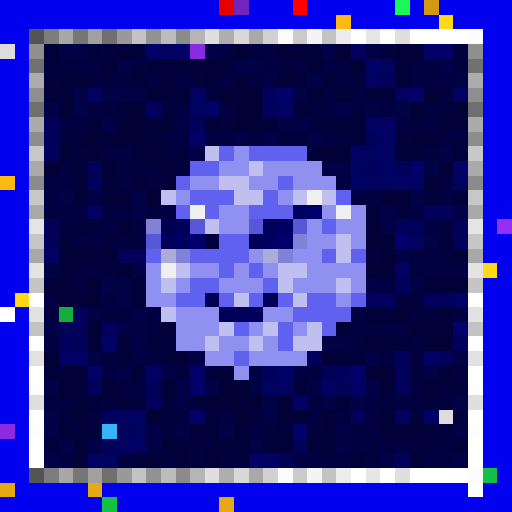
t = 0.00 s
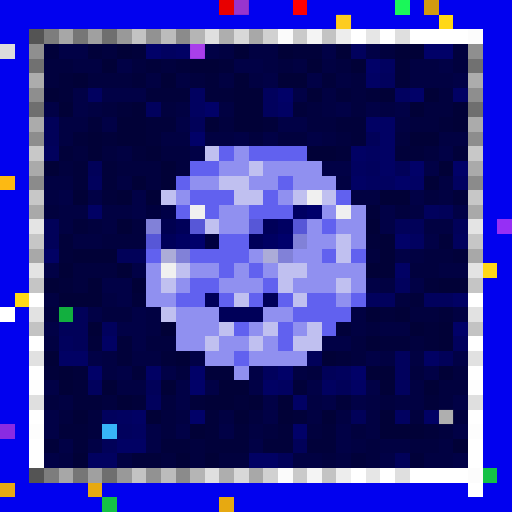
t = 0.34 s
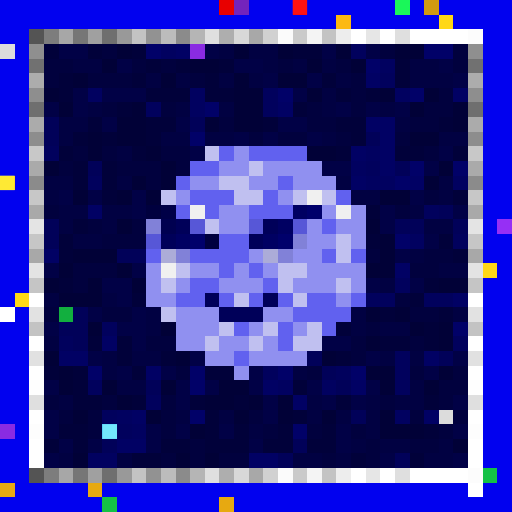
t = 0.69 s
t = 1.03 s: frame unchanged from t = 0.00 s, image omitted
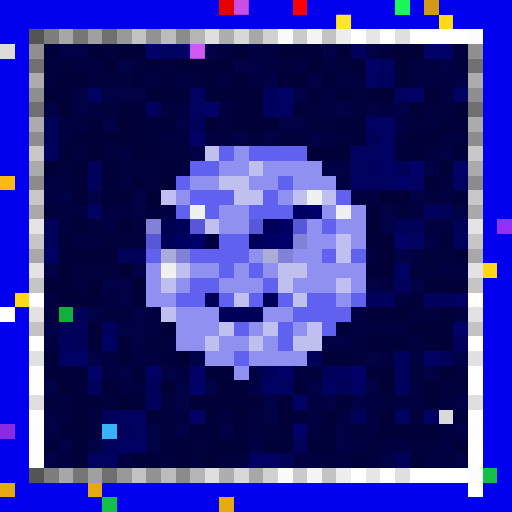
t = 1.37 s
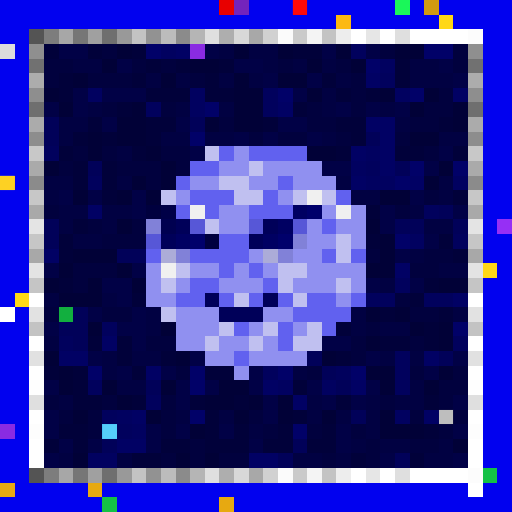
t = 1.72 s

The animated SVG that drew these frames (rendered in a browser with its animation timeline set to each time). Animation: 1 CSS @keyframes rule; one cycle of 2.06 s, repeats indefinitely.

<svg viewBox="0 0 35 35" shape-rendering="crispEdges" xmlns="http://www.w3.org/2000/svg"><style>@keyframes pop{0%,100%{opacity:0}18%{opacity:1}36%{opacity:0}}.a00{animation:pop 1.1s linear 0.00s infinite}.a01{animation:pop 1.1s linear -0.14s infinite}.a02{animation:pop 1.1s linear -0.28s infinite}.a03{animation:pop 1.1s linear -0.41s infinite}.a04{animation:pop 1.1s linear -0.55s infinite}.a05{animation:pop 1.1s linear -0.69s infinite}.a06{animation:pop 1.1s linear -0.83s infinite}.a07{animation:pop 1.1s linear -0.96s infinite}</style><rect width="35" height="35" fill="#0101ef"/><path fill="#e80000" d="M15 0h1v1H15z"/><path fill="#7324bc" d="M16 0h1v1H16z"/><path fill="#fe0000" d="M20 0h1v1H20z"/><path fill="#1af759" d="M27 0h1v1H27z"/><path fill="#d19a10" d="M29 0h1v1H29z"/><path fill="#fcb913" d="M23 1h1v1H23zM0 12h1v1H0z"/><path fill="#ffd816" d="M30 1h1v1H30zM33 18h1v1H33zM1 20h1v1H1z"/><path fill="#545454" d="M2 2h1v1H2zM2 32h1v1H2z"/><path fill="#7d7d7d" d="M3 2h1v1H3zM3 32h1v1H3z"/><path fill="#a7a7a7" d="M4 2h1v1H4zM4 32h1v1H4z"/><path fill="#767676" d="M5 2h1v1H5zM5 32h1v1H5z"/><path fill="#a0a0a0" d="M6 2h1v1H6zM6 32h1v1H6z"/><path fill="#6f6f6f" d="M7 2h1v1H7zM2 7h1v1H2zM32 7h1v1H32zM7 32h1v1H7z"/><path fill="#999999" d="M8 2h1v1H8zM8 32h1v1H8z"/><path fill="#c3c3c3" d="M9 2h1v1H9zM22 2h1v1H22zM2 22h1v1H2zM32 22h1v1H32zM9 32h1v1H9zM22 32h1v1H22z"/><path fill="#929292" d="M10 2h1v1H10zM10 32h1v1H10z"/><path fill="#bcbcbc" d="M11 2h1v1H11zM11 32h1v1H11z"/><path fill="#8b8b8b" d="M12 2h1v1H12zM2 12h1v1H2zM32 12h1v1H32zM12 32h1v1H12z"/><path fill="#b5b5b5" d="M13 2h1v1H13zM13 32h1v1H13z"/><path fill="#dfdfdf" d="M14 2h1v1H14zM27 2h1v1H27zM2 27h1v1H2zM32 27h1v1H32zM14 32h1v1H14zM27 32h1v1H27z"/><path fill="#aeaeae" d="M15 2h1v1H15zM15 32h1v1H15z"/><path fill="#d8d8d8" d="M16 2h1v1H16zM16 32h1v1H16z"/><path fill="#a8a8a8" d="M17 2h1v1H17zM2 17h1v1H2zM32 17h1v1H32zM17 32h1v1H17z"/><path fill="#d1d1d1" d="M18 2h1v1H18zM18 32h1v1H18z"/><path fill="#fbfbfb" d="M19 2h1v1H19zM19 32h1v1H19z"/><path fill="#cacaca" d="M20 2h1v1H20zM20 32h1v1H20z"/><path fill="#f4f4f4" d="M21 2h1v1H21zM21 32h1v1H21z"/><path fill="#ededed" d="M23 2h1v1H23zM23 32h1v1H23z"/><path fill="#ffffff" d="M24 2h1v1H24zM26 2h1v1H26zM28 2h4v1H28zM2 20h1v1H2zM32 20h1v1H32zM0 21h1v1H0zM2 23h1v1H2zM32 23h1v1H32zM2 25h1v1H2zM32 25h1v1H32zM2 28h1v1H2zM32 28h1v1H32zM2 30h1v1H2zM32 30h1v1H32zM2 31h1v1H2zM32 31h1v1H32zM24 32h1v1H24zM26 32h1v1H26zM28 32h4v1H28zM32 33h1v1H32z"/><path fill="#e6e6e6" d="M25 2h1v1H25zM25 32h1v1H25z"/><path fill="#fcfcfc" d="M32 2h1v1H32zM32 32h1v1H32z"/><path fill="#dcdcdc" d="M0 3h1v1H0zM30 28h1v1H30z"/><path fill="#8f8f8f" d="M2 3h1v1H2zM32 3h1v1H32z"/><path fill="#01013a" d="M3 3h1v1H3zM6 3h1v1H6zM9 3h1v1H9zM20 3h2v1H20zM10 4h1v1H10zM12 4h1v1H12zM15 4h1v1H15zM27 4h1v1H27zM4 5h1v1H4zM9 5h1v1H9zM14 5h1v1H14zM22 5h1v1H22zM27 5h1v1H27zM4 6h1v1H4zM10 6h3v1H10zM14 6h2v1H14zM23 6h1v1H23zM25 6h1v1H25zM8 7h1v1H8zM20 7h1v1H20zM6 8h1v1H6zM10 8h2v1H10zM18 8h1v1H18zM23 8h2v1H23zM30 8h1v1H30zM5 9h1v1H5zM7 9h1v1H7zM10 9h1v1H10zM24 9h1v1H24zM4 10h1v1H4zM9 10h1v1H9zM23 10h1v1H23zM27 10h2v1H27zM31 10h1v1H31zM5 11h1v1H5zM7 11h1v1H7zM5 12h1v1H5zM7 12h1v1H7zM7 13h1v1H7zM31 13h1v1H31zM25 14h1v1H25zM5 15h1v1H5zM4 16h1v1H4zM25 16h1v1H25zM30 16h1v1H30zM4 17h1v1H4zM31 17h1v1H31zM4 19h1v1H4zM29 19h1v1H29zM9 20h1v1H9zM28 20h1v1H28zM26 21h1v1H26zM30 21h1v1H30zM23 22h1v1H23zM29 22h1v1H29zM6 23h1v1H6zM8 23h1v1H8zM26 23h2v1H26zM29 23h1v1H29zM8 24h1v1H8zM11 24h1v1H11zM23 24h1v1H23zM3 25h1v1H3zM5 25h1v1H5zM9 25h1v1H9zM14 25h2v1H14zM5 26h1v1H5zM20 26h1v1H20zM5 27h2v1H5zM9 27h1v1H9zM13 27h1v1H13zM16 27h1v1H16zM23 27h1v1H23zM29 27h1v1H29zM14 28h1v1H14zM20 28h1v1H20zM4 29h2v1H4zM14 29h1v1H14zM16 29h1v1H16zM19 29h1v1H19zM22 29h1v1H22zM29 29h1v1H29zM3 30h1v1H3zM5 30h1v1H5zM11 30h2v1H11zM14 30h3v1H14zM18 30h2v1H18zM21 30h2v1H21zM9 31h2v1H9zM24 31h1v1H24zM28 31h1v1H28z"/><path fill="#010146" d="M4 3h2v1H4zM14 3h1v1H14zM22 3h1v1H22zM25 3h1v1H25zM8 4h1v1H8zM16 4h2v1H16zM30 4h1v1H30zM18 5h1v1H18zM21 5h1v1H21zM31 5h1v1H31zM5 6h1v1H5zM7 6h3v1H7zM20 6h1v1H20zM3 7h1v1H3zM5 7h1v1H5zM23 7h1v1H23zM25 7h1v1H25zM27 7h1v1H27zM7 8h1v1H7zM12 8h1v1H12zM19 8h2v1H19zM16 9h1v1H16zM18 9h1v1H18zM21 9h1v1H21zM13 10h1v1H13zM30 10h1v1H30zM22 11h2v1H22zM29 11h1v1H29zM4 13h1v1H4zM6 13h1v1H6zM9 13h1v1H9zM28 13h1v1H28zM9 14h1v1H9zM26 14h1v1H26zM31 14h1v1H31zM26 15h1v1H26zM29 16h1v1H29zM27 17h1v1H27zM3 18h1v1H3zM9 18h1v1H9zM7 19h2v1H7zM25 19h1v1H25zM28 19h1v1H28zM8 20h1v1H8zM6 21h1v1H6zM9 21h1v1H9zM3 22h1v1H3zM8 22h2v1H8zM9 23h1v1H9zM22 23h2v1H22zM6 24h1v1H6zM13 24h1v1H13zM25 24h1v1H25zM31 24h1v1H31zM8 25h1v1H8zM11 25h1v1H11zM17 25h1v1H17zM29 25h1v1H29zM3 26h1v1H3zM12 26h1v1H12zM14 26h1v1H14zM17 26h1v1H17zM21 26h1v1H21zM25 26h1v1H25zM12 27h1v1H12zM18 27h1v1H18zM22 27h1v1H22zM24 27h1v1H24zM31 27h1v1H31zM3 28h1v1H3zM18 28h1v1H18zM3 29h1v1H3zM10 29h1v1H10zM12 29h1v1H12zM15 29h1v1H15zM23 29h1v1H23zM31 29h1v1H31zM4 30h1v1H4zM6 30h1v1H6zM10 30h1v1H10zM17 30h1v1H17zM23 30h1v1H23zM3 31h1v1H3zM26 31h1v1H26zM31 31h1v1H31z"/><path fill="#01013e" d="M7 3h1v1H7zM26 3h1v1H26zM31 3h1v1H31zM3 4h2v1H3zM9 4h1v1H9zM11 4h1v1H11zM19 4h1v1H19zM23 4h1v1H23zM31 4h1v1H31zM3 5h1v1H3zM6 5h3v1H6zM13 5h1v1H13zM24 5h1v1H24zM24 6h1v1H24zM30 6h1v1H30zM7 7h1v1H7zM11 7h1v1H11zM21 7h1v1H21zM24 7h1v1H24zM29 7h2v1H29zM15 8h1v1H15zM21 8h2v1H21zM28 8h2v1H28zM17 9h1v1H17zM19 9h2v1H19zM23 9h1v1H23zM27 9h1v1H27zM5 10h1v1H5zM7 10h1v1H7zM11 10h2v1H11zM29 10h1v1H29zM4 11h1v1H4zM8 11h3v1H8zM12 11h1v1H12zM10 12h1v1H10zM29 13h1v1H29zM3 14h1v1H3zM27 14h1v1H27zM6 15h1v1H6zM9 15h1v1H9zM7 16h3v1H7zM25 17h1v1H25zM29 17h2v1H29zM5 18h3v1H5zM28 18h2v1H28zM5 19h1v1H5zM27 20h1v1H27zM3 21h1v1H3zM7 21h2v1H7zM28 21h2v1H28zM25 22h1v1H25zM10 23h2v1H10zM24 23h1v1H24zM28 23h1v1H28zM24 24h1v1H24zM12 25h1v1H12zM21 25h1v1H21zM28 25h1v1H28zM31 25h1v1H31zM30 26h2v1H30zM3 27h1v1H3zM7 27h1v1H7zM11 27h1v1H11zM26 27h1v1H26zM30 27h1v1H30zM4 28h1v1H4zM6 28h1v1H6zM11 28h1v1H11zM17 28h1v1H17zM28 28h1v1H28zM31 28h1v1H31zM6 29h1v1H6zM11 29h1v1H11zM18 29h1v1H18zM21 29h1v1H21zM24 29h1v1H24zM30 29h1v1H30zM13 30h1v1H13zM25 30h1v1H25zM28 30h2v1H28zM11 31h1v1H11zM13 31h1v1H13zM15 31h2v1H15zM22 31h1v1H22zM25 31h1v1H25z"/><path fill="#010137" d="M8 3h1v1H8zM16 3h1v1H16zM19 3h1v1H19zM23 3h1v1H23zM27 3h2v1H27zM7 4h1v1H7zM13 4h2v1H13zM21 4h1v1H21zM24 4h1v1H24zM5 5h1v1H5zM11 5h1v1H11zM16 5h1v1H16zM19 5h2v1H19zM3 6h1v1H3zM16 6h2v1H16zM21 6h1v1H21zM26 6h1v1H26zM29 6h1v1H29zM4 7h1v1H4zM9 7h1v1H9zM16 7h2v1H16zM28 7h1v1H28zM31 7h1v1H31zM8 8h2v1H8zM14 8h1v1H14zM16 8h2v1H16zM31 8h1v1H31zM6 9h1v1H6zM8 9h2v1H8zM28 9h2v1H28zM6 10h1v1H6zM10 10h1v1H10zM21 10h2v1H21zM3 11h1v1H3zM11 11h1v1H11zM30 11h1v1H30zM9 12h1v1H9zM11 12h1v1H11zM29 12h1v1H29zM5 13h1v1H5zM8 13h1v1H8zM10 13h1v1H10zM26 13h2v1H26zM8 15h1v1H8zM25 15h1v1H25zM26 16h1v1H26zM5 17h3v1H5zM26 17h1v1H26zM4 18h1v1H4zM8 18h1v1H8zM25 18h2v1H25zM3 19h1v1H3zM6 19h1v1H6zM9 19h1v1H9zM30 19h2v1H30zM4 20h3v1H4zM25 21h1v1H25zM27 21h1v1H27zM6 22h1v1H6zM11 22h1v1H11zM28 22h1v1H28zM30 22h1v1H30zM25 23h1v1H25zM30 23h1v1H30zM3 24h1v1H3zM12 24h1v1H12zM22 24h1v1H22zM4 25h1v1H4zM25 25h2v1H25zM30 25h1v1H30zM4 26h1v1H4zM7 26h1v1H7zM11 26h1v1H11zM15 26h2v1H15zM26 26h1v1H26zM29 26h1v1H29zM8 27h1v1H8zM14 27h2v1H14zM17 27h1v1H17zM19 27h1v1H19zM5 28h1v1H5zM10 28h1v1H10zM16 28h1v1H16zM19 28h1v1H19zM22 28h1v1H22zM26 28h1v1H26zM13 29h1v1H13zM26 29h3v1H26zM31 30h1v1H31zM5 31h1v1H5zM12 31h1v1H12zM14 31h1v1H14z"/><path fill="#010168" d="M10 3h1v1H10zM29 3h2v1H29zM25 4h1v1H25zM19 6h1v1H19zM28 6h1v1H28zM14 7h1v1H14zM13 9h1v1H13zM28 11h1v1H28zM31 11h1v1H31zM27 12h1v1H27zM27 16h1v1H27zM31 22h1v1H31zM6 25h1v1H6zM13 25h1v1H13zM19 25h1v1H19zM24 25h1v1H24zM13 26h1v1H13zM13 28h1v1H13zM20 29h1v1H20z"/><path fill="#010160" d="M11 3h1v1H11zM26 4h1v1H26zM6 6h1v1H6zM13 6h1v1H13zM27 6h1v1H27zM13 7h1v1H13zM25 10h1v1H25zM24 11h1v1H24zM25 12h2v1H25zM31 12h1v1H31zM28 16h1v1H28zM19 26h1v1H19zM22 26h1v1H22zM8 28h1v1H8zM27 28h1v1H27zM9 29h1v1H9zM6 31h2v1H6z"/><path fill="#010164" d="M12 3h1v1H12zM25 5h1v1H25zM31 6h1v1H31zM19 7h1v1H19zM25 8h2v1H25zM26 9h1v1H26zM24 10h1v1H24zM26 10h1v1H26zM26 11h1v1H26zM24 12h1v1H24zM28 12h1v1H28zM6 14h1v1H6zM3 17h1v1H3zM27 18h1v1H27zM31 20h1v1H31zM7 23h1v1H7zM4 24h2v1H4zM29 24h1v1H29zM10 25h1v1H10zM18 26h1v1H18zM24 26h1v1H24zM20 27h1v1H20zM9 28h1v1H9zM29 28h1v1H29zM8 30h2v1H8zM17 31h2v1H17z"/><path fill="#8a2be2" d="M13 3h1v1H13zM0 29h1v1H0z"/><path fill="#010142" d="M15 3h1v1H15zM17 3h2v1H17zM5 4h2v1H5zM18 4h1v1H18zM20 4h1v1H20zM22 4h1v1H22zM28 4h2v1H28zM10 5h1v1H10zM12 5h1v1H12zM15 5h1v1H15zM17 5h1v1H17zM23 5h1v1H23zM28 5h3v1H28zM22 6h1v1H22zM6 7h1v1H6zM12 7h1v1H12zM15 7h1v1H15zM22 7h1v1H22zM26 7h1v1H26zM4 8h2v1H4zM27 8h1v1H27zM4 9h1v1H4zM11 9h2v1H11zM14 9h2v1H14zM22 9h1v1H22zM30 9h2v1H30zM8 10h1v1H8zM3 12h2v1H3zM8 12h1v1H8zM23 12h1v1H23zM30 12h1v1H30zM3 13h1v1H3zM24 13h2v1H24zM30 13h1v1H30zM4 14h2v1H4zM7 14h2v1H7zM28 14h1v1H28zM4 15h1v1H4zM7 15h1v1H7zM29 15h2v1H29zM5 16h2v1H5zM28 17h1v1H28zM30 18h2v1H30zM26 19h1v1H26zM3 20h1v1H3zM7 20h1v1H7zM10 21h1v1H10zM24 21h1v1H24zM31 21h1v1H31zM10 22h1v1H10zM24 22h1v1H24zM26 22h2v1H26zM3 23h1v1H3zM7 24h1v1H7zM9 24h2v1H9zM26 24h1v1H26zM28 24h1v1H28zM7 25h1v1H7zM20 25h1v1H20zM8 26h2v1H8zM28 26h1v1H28zM4 27h1v1H4zM21 27h1v1H21zM25 27h1v1H25zM27 27h2v1H27zM12 28h1v1H12zM15 28h1v1H15zM21 28h1v1H21zM23 28h1v1H23zM25 28h1v1H25zM17 29h1v1H17zM25 29h1v1H25zM24 30h1v1H24zM26 30h2v1H26zM30 30h1v1H30zM4 31h1v1H4zM8 31h1v1H8zM20 31h2v1H20zM23 31h1v1H23zM29 31h2v1H29z"/><path fill="#01015d" d="M24 3h1v1H24zM26 5h1v1H26zM18 6h1v1H18zM10 7h1v1H10zM18 7h1v1H18zM3 10h1v1H3zM25 11h1v1H25zM6 12h1v1H6zM29 14h1v1H29zM31 16h1v1H31zM27 19h1v1H27zM25 20h2v1H25zM29 20h2v1H29zM7 22h1v1H7zM4 23h1v1H4zM31 23h1v1H31zM27 24h1v1H27zM18 25h1v1H18zM23 25h1v1H23zM27 25h1v1H27zM6 26h1v1H6zM27 26h1v1H27zM10 27h1v1H10zM7 28h1v1H7zM8 29h1v1H8z"/><path fill="#717171" d="M2 4h1v1H2zM32 4h1v1H32z"/><path fill="#acacac" d="M2 5h1v1H2zM32 5h1v1H32z"/><path fill="#8e8e8e" d="M2 6h1v1H2zM32 6h1v1H32z"/><path fill="#ababab" d="M2 8h1v1H2zM32 8h1v1H32z"/><path fill="#010159" d="M3 8h1v1H3zM13 8h1v1H13zM3 9h1v1H3zM25 9h1v1H25zM6 11h1v1H6zM27 11h1v1H27zM30 14h1v1H30zM3 15h1v1H3zM27 15h2v1H27zM31 15h1v1H31zM3 16h1v1H3zM8 17h2v1H8zM5 21h1v1H5zM4 22h2v1H4zM5 23h1v1H5zM21 24h1v1H21zM30 24h1v1H30zM22 25h1v1H22zM10 26h1v1H10zM23 26h1v1H23zM24 28h1v1H24zM7 30h1v1H7zM20 30h1v1H20zM19 31h1v1H19zM27 31h1v1H27z"/><path fill="#8d8d8d" d="M2 9h1v1H2zM32 9h1v1H32z"/><path fill="#c8c8c8" d="M2 10h1v1H2zM32 10h1v1H32z"/><path fill="#c0c0f0" d="M14 10h1v1H14zM17 11h1v1H17zM15 12h2v1H15zM11 13h1v1H11zM16 13h2v1H16zM20 13h1v1H20zM22 13h1v1H22zM14 15h1v1H14zM23 16h1v1H23zM23 17h1v1H23zM12 18h1v1H12zM19 18h2v1H19zM11 19h1v1H11zM19 19h1v1H19zM23 19h1v1H23zM16 20h1v1H16zM20 20h1v1H20zM11 21h1v1H11zM15 22h1v1H15zM18 22h1v1H18zM21 22h1v1H21zM14 23h1v1H14zM17 23h1v1H17zM20 23h2v1H20z"/><path fill="#6161ef" d="M15 10h1v1H15zM17 10h4v1H17zM13 11h2v1H13zM12 12h1v1H12zM19 12h1v1H19zM13 13h3v1H13zM18 13h1v1H18zM23 13h1v1H23zM12 14h1v1H12zM14 14h1v1H14zM17 14h3v1H17zM22 15h1v1H22zM15 16h2v1H15zM10 17h1v1H10zM13 17h4v1H13zM22 17h1v1H22zM24 17h1v1H24zM15 18h1v1H15zM17 18h1v1H17zM13 19h2v1H13zM18 19h1v1H18zM12 20h2v1H12zM15 20h1v1H15zM17 20h1v1H17zM19 20h1v1H19zM21 20h2v1H21zM24 20h1v1H24zM20 21h4v1H20zM16 22h1v1H16zM19 22h1v1H19zM22 22h1v1H22zM19 23h1v1H19zM16 24h1v1H16z"/><path fill="#9090f0" d="M16 10h1v1H16zM15 11h2v1H15zM18 11h4v1H18zM13 12h2v1H13zM17 12h2v1H17zM20 12h3v1H20zM12 13h1v1H12zM19 13h1v1H19zM15 14h2v1H15zM22 14h1v1H22zM24 14h1v1H24zM15 15h2v1H15zM21 15h1v1H21zM23 15h2v1H23zM21 16h2v1H21zM24 16h1v1H24zM17 17h1v1H17zM20 17h2v1H20zM10 18h1v1H10zM13 18h2v1H13zM16 18h1v1H16zM18 18h1v1H18zM21 18h4v1H21zM10 19h1v1H10zM12 19h1v1H12zM15 19h3v1H15zM20 19h3v1H20zM24 19h1v1H24zM10 20h2v1H10zM23 20h1v1H23zM12 21h3v1H12zM18 21h2v1H18zM12 22h3v1H12zM17 22h1v1H17zM20 22h1v1H20zM12 23h2v1H12zM15 23h2v1H15zM18 23h1v1H18zM14 24h2v1H14zM17 24h4v1H17zM16 25h1v1H16z"/><path fill="#aaaaaa" d="M2 11h1v1H2zM32 11h1v1H32z"/><path fill="#c7c7c7" d="M2 13h1v1H2zM32 13h1v1H32z"/><path fill="#f0f0f0" d="M21 13h1v1H21zM13 14h1v1H13zM23 14h1v1H23zM11 18h1v1H11z"/><path fill="#a9a9a9" d="M2 14h1v1H2zM32 14h1v1H32z"/><path fill="#00003e" d="M10 14h1v1H10zM14 16h1v1H14z"/><path fill="#000047" d="M11 14h1v1H11z"/><path fill="#000062" d="M20 14h1v1H20zM19 15h1v1H19zM12 16h1v1H12zM18 16h1v1H18z"/><path fill="#00006b" d="M21 14h1v1H21zM13 16h1v1H13zM19 16h1v1H19z"/><path fill="#e4e4e4" d="M2 15h1v1H2zM32 15h1v1H32z"/><path fill="#8181d8" d="M10 15h1v1H10zM20 16h1v1H20zM12 17h1v1H12zM19 17h1v1H19z"/><path fill="#000050" d="M11 15h1v1H11z"/><path fill="#000059" d="M12 15h1v1H12zM18 15h1v1H18zM11 16h1v1H11zM17 16h1v1H17zM14 20h1v1H14zM18 20h1v1H18zM15 21h3v1H15z"/><path fill="#5757d7" d="M13 15h1v1H13zM17 15h1v1H17zM20 15h1v1H20zM10 16h1v1H10z"/><path fill="#962ff5" d="M34 15h1v1H34z"/><path fill="#c6c6c6" d="M2 16h1v1H2zM32 16h1v1H32z"/><path fill="#acacd8" d="M11 17h1v1H11zM18 17h1v1H18z"/><path fill="#e3e3e3" d="M2 18h1v1H2zM32 18h1v1H32z"/><path fill="#c5c5c5" d="M2 19h1v1H2zM32 19h1v1H32z"/><path fill="#e2e2e2" d="M2 21h1v1H2zM32 21h1v1H32z"/><path fill="#12af3f" d="M4 21h1v1H4z"/><path fill="#e1e1e1" d="M2 24h1v1H2zM32 24h1v1H32z"/><path fill="#fefefe" d="M2 26h1v1H2zM32 26h1v1H32z"/><path fill="#fdfdfd" d="M2 29h1v1H2zM32 29h1v1H32z"/><path fill="#37b4f7" d="M7 29h1v1H7z"/><path fill="#14c146" d="M33 32h1v1H33zM7 34h1v1H7z"/><path fill="#e7a911" d="M0 33h1v1H0zM6 33h1v1H6zM15 34h1v1H15z"/><rect x="16" y="0" width="1" height="1" fill="#ff66ff" class="a00"/><rect x="20" y="0" width="1" height="1" fill="#ff1b1b" class="a04"/><g fill="#ffff43"><rect x="23" y="1" width="1" height="1" class="a00"/><rect x="0" y="12" width="1" height="1" class="a04"/></g><rect x="13" y="3" width="1" height="1" fill="#ff75ff" class="a00"/><rect x="30" y="28" width="1" height="1" fill="#636363" class="a06"/><rect x="7" y="29" width="1" height="1" fill="#8effff" class="a04"/></svg>
